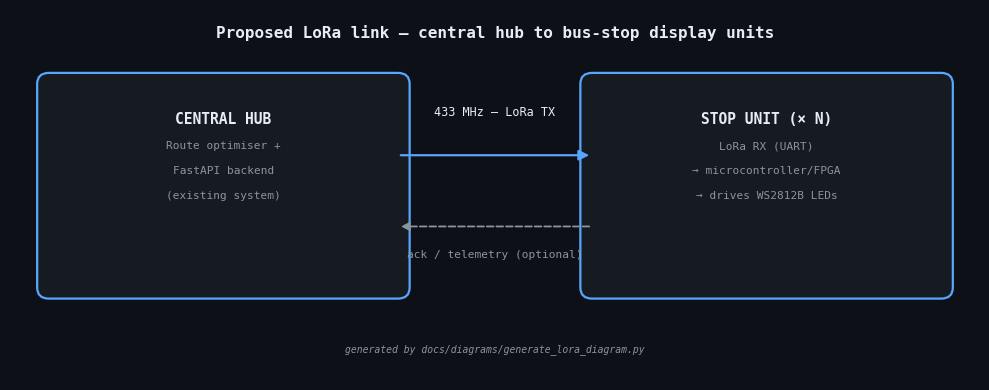

Write the Python code that produced this figure. (Note: this script raises an exception after producing the figure.)
"""Generates docs/diagrams/lora_architecture.png — the proposed LoRa hub/stop-unit
link diagram embedded in docs/radio_signalling_report.md, replacing ASCII art."""

import matplotlib.pyplot as plt
from matplotlib.patches import FancyBboxPatch, FancyArrowPatch

BG = "#0d1117"
BOX_FACE = "#161b22"
BOX_EDGE = "#58a6ff"
TEXT = "#e6edf3"
SUBTEXT = "#8b949e"
ARROW = "#58a6ff"

fig, ax = plt.subplots(figsize=(10, 4))
fig.patch.set_facecolor(BG)
ax.set_facecolor(BG)
ax.set_xlim(0, 10)
ax.set_ylim(0, 4)
ax.axis("off")


def box(x, y, w, h, title, lines):
    patch = FancyBboxPatch(
        (x, y), w, h, boxstyle="round,pad=0.12,rounding_size=0.12",
        linewidth=1.6, edgecolor=BOX_EDGE, facecolor=BOX_FACE,
    )
    ax.add_patch(patch)
    ax.text(x + w / 2, y + h - 0.3, title, ha="center", va="top",
            color=TEXT, fontsize=10.5, fontweight="bold", family="monospace")
    for i, line in enumerate(lines):
        ax.text(x + w / 2, y + h - 0.62 - i * 0.27, line, ha="center", va="top",
                color=SUBTEXT, fontsize=8, family="monospace")
    return (x, y, w, h)


hub = box(0.4, 1.0, 3.6, 2.2, "CENTRAL HUB",
          ["Route optimiser +", "FastAPI backend", "(existing system)"])
stop = box(6.0, 1.0, 3.6, 2.2, "STOP UNIT (× N)",
           ["LoRa RX (UART)", "→ microcontroller/FPGA", "→ drives WS2812B LEDs"])

tx = FancyArrowPatch((hub[0] + hub[2], hub[1] + hub[3] * 0.65),
                     (stop[0], stop[1] + stop[3] * 0.65),
                     arrowstyle="-|>", color=ARROW, linewidth=1.6, mutation_scale=15)
ax.add_patch(tx)
ax.text(5.0, 2.85, "433 MHz — LoRa TX", ha="center", color=TEXT, fontsize=8.5, family="monospace")

ack = FancyArrowPatch((stop[0], stop[1] + stop[3] * 0.3),
                      (hub[0] + hub[2], hub[1] + hub[3] * 0.3),
                      arrowstyle="-|>", color=SUBTEXT, linewidth=1.3,
                      mutation_scale=13, linestyle="--")
ax.add_patch(ack)
ax.text(5.0, 1.32, "ack / telemetry (optional)", ha="center", color=SUBTEXT, fontsize=8, family="monospace")

ax.text(5.0, 3.7, "Proposed LoRa link — central hub to bus-stop display units",
        ha="center", color=TEXT, fontsize=11.5, fontweight="bold", family="monospace")
ax.text(5.0, 0.3, "generated by docs/diagrams/generate_lora_diagram.py",
        ha="center", color=SUBTEXT, fontsize=7, style="italic", family="monospace")

plt.tight_layout()
plt.savefig("docs/diagrams/lora_architecture.png", dpi=180, facecolor=BG, bbox_inches="tight")
print("Saved docs/diagrams/lora_architecture.png")
